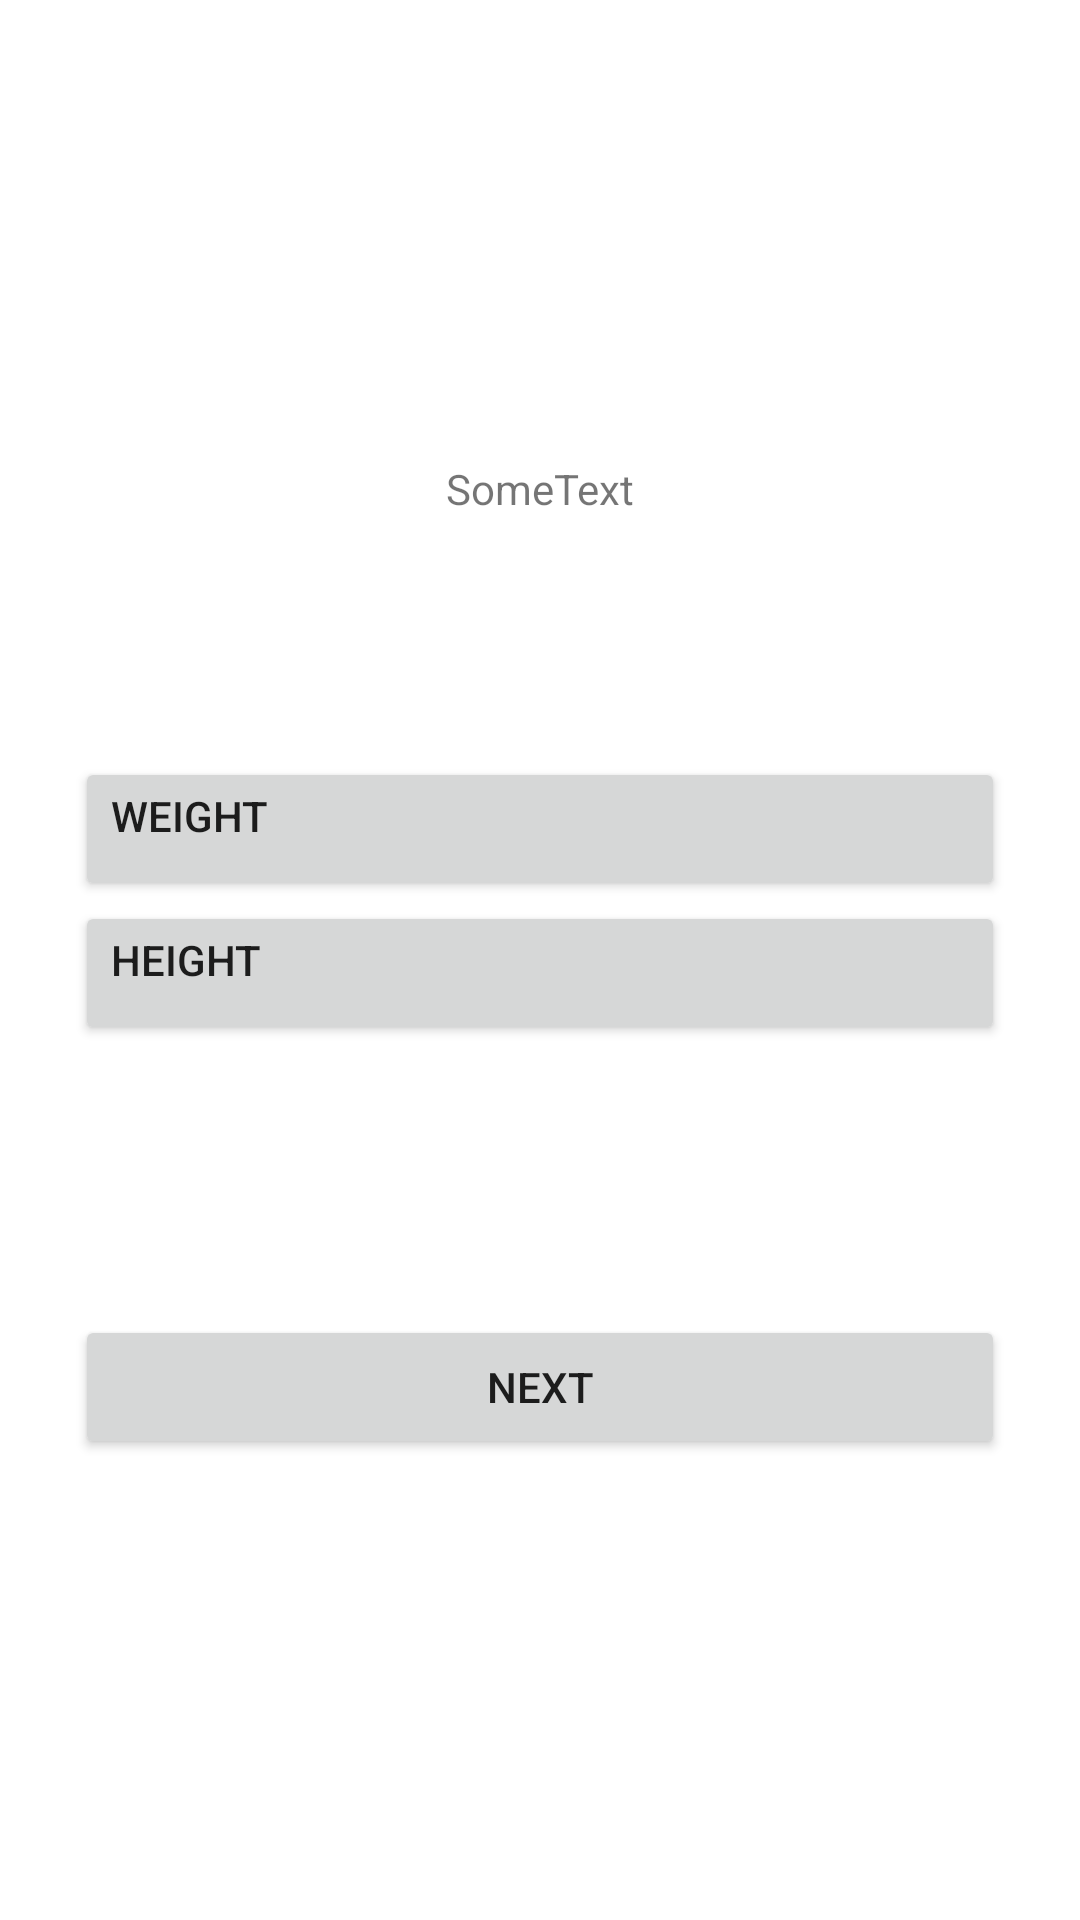

This screen was rendered from an Android layout file. Write that file and the resources it references.
<!-- AndroidManifest.xml: application theme Theme.WSTry1 -->
<!-- res/layout/activity_your_parametrs.xml -->
<?xml version="1.0" encoding="utf-8"?>
<LinearLayout xmlns:android="http://schemas.android.com/apk/res/android"
    xmlns:app="http://schemas.android.com/apk/res-auto"
    xmlns:tools="http://schemas.android.com/tools"
    android:layout_width="match_parent"
    android:layout_height="match_parent"
    android:orientation="horizontal"
    tools:context=".YourParametrs">
    <LinearLayout
        android:layout_width="match_parent"
        android:layout_height="wrap_content"
        android:orientation="vertical"
        android:layout_gravity="center">
    <TextView
        android:layout_width="wrap_content"
        android:layout_height="wrap_content"
        android:layout_gravity="center"
        android:text="SomeText"
        android:layout_marginBottom="80dp"/>
    <Button
        android:layout_gravity="center"
        android:layout_width="match_parent"
        android:layout_height="wrap_content"
        android:text="Weight"
        android:gravity="left"
        android:layout_marginLeft="25dp"
        android:layout_marginRight="25dp"/>
    <Button
        android:layout_gravity="center"
        android:layout_width="match_parent"
        android:layout_height="wrap_content"
        android:text="Height"
        android:layout_marginRight="25dp"
        android:layout_marginLeft="25dp"
        android:gravity="left"/>
    <Button
        android:layout_gravity="center"
        android:layout_width="match_parent"
        android:layout_height="wrap_content"
        android:layout_marginRight="25dp"
        android:layout_marginLeft="25dp"
        android:layout_marginTop="90dp"
        android:text="Next"/>
    </LinearLayout>

</LinearLayout>
<!-- resources referenced by this layout -->
<resources>
  <style name="Theme.WSTry1" parent="Theme.MaterialComponents.DayNight.DarkActionBar">
          
          <item name="colorPrimary">@color/purple_500</item>
          <item name="colorPrimaryVariant">@color/purple_700</item>
          <item name="colorOnPrimary">@color/white</item>
          
          <item name="colorSecondary">@color/teal_200</item>
          <item name="colorSecondaryVariant">@color/teal_700</item>
          <item name="colorOnSecondary">@color/black</item>
          
          <item name="android:statusBarColor" tools:targetApi="l">?attr/colorPrimaryVariant</item>
          
      </style>
  <!-- not gathered from this repository: default colours our renderer supplied (Android Studio template values) -->
  <color name="purple_500">#FF6200EE</color>
  <color name="purple_700">#FF3700B3</color>
  <color name="teal_200">#FF03DAC5</color>
  <color name="teal_700">#FF018786</color>
  <color name="black">#FF000000</color>
  <color name="white">#FFFFFFFF</color>
</resources>
